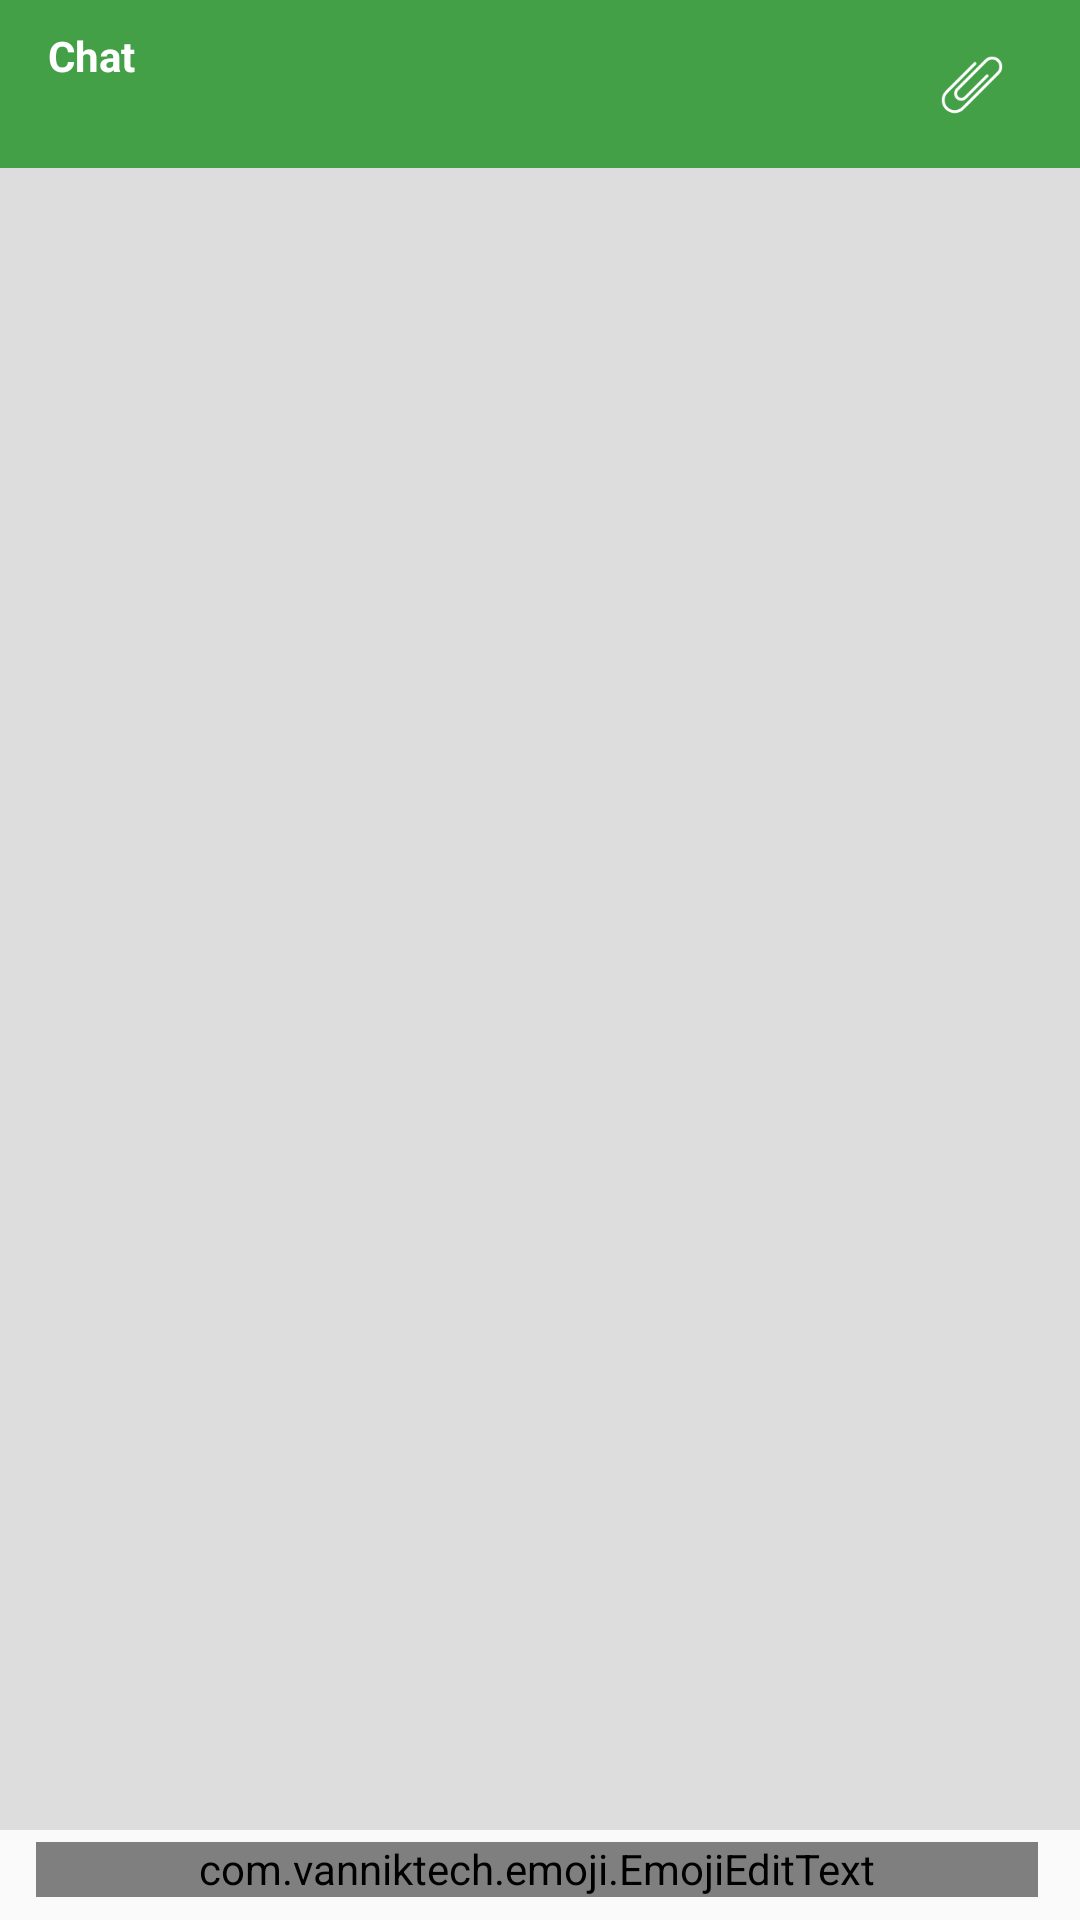

Write the Android layout XML for this screen, with the resource values it uses.
<!-- AndroidManifest.xml: application theme AppTheme -->
<!-- res/layout/activity_chat.xml -->
<?xml version="1.0" encoding="utf-8"?>
<RelativeLayout xmlns:android="http://schemas.android.com/apk/res/android"
    xmlns:tools="http://schemas.android.com/tools"
    android:layout_width="match_parent"
    android:layout_height="match_parent"
    xmlns:app="http://schemas.android.com/apk/res-auto"
    android:orientation="vertical"
    android:id="@+id/main_activity_root_view"
    >

    <android.support.v7.widget.Toolbar
        android:layout_width="match_parent"
        android:layout_height="wrap_content"
        android:id="@+id/chat_toolbar"
        android:background="@color/colorPrimary">

        <RelativeLayout
            android:layout_width="match_parent"
            android:layout_height="wrap_content"
            android:orientation="horizontal"
            >
            <LinearLayout
                android:layout_width="wrap_content"
                android:layout_height="wrap_content"
                android:orientation="vertical"
                android:layout_alignParentLeft="true"
                android:layout_centerVertical="true">
                <TextView
                    android:layout_width="wrap_content"
                    android:layout_height="wrap_content"
                    android:text="Chat"
                    android:id="@+id/chat_toolbar_textview"
                    android:textColor="#fff"
                    android:textSize="14sp"
                    android:layout_weight="1"
                    android:textStyle="bold"
                    />
                <TextView
                    android:layout_width="wrap_content"
                    android:layout_height="wrap_content"
                    android:text=""
                    android:textColor="#ffffff"
                    android:id="@+id/chat_toolbar_online"/>
            </LinearLayout>
            <ImageView
                android:layout_width="24dp"
                android:layout_height="24dp"
                android:src="@drawable/attach"
                android:tint="#fff"
                android:id="@+id/attach_icon"
                android:layout_marginRight="24dp"
                android:layout_alignParentRight="true"
                android:layout_centerVertical="true"
                />

        </RelativeLayout>
    </android.support.v7.widget.Toolbar>

    <android.support.v7.widget.RecyclerView
        android:layout_width="match_parent"
        android:layout_height="wrap_content"
        android:id="@+id/chat_recylerview"
        android:layout_above="@+id/tlayout"
        android:background="#dddddd"
        android:layout_below="@+id/chat_toolbar">

    </android.support.v7.widget.RecyclerView>




<LinearLayout
    android:layout_width="match_parent"
    android:layout_height="wrap_content"
    android:layout_alignParentBottom="true"
    android:id="@+id/tlayout"
    >

    <RelativeLayout
        android:id="@+id/chatboxtLayout"
        android:layout_width="match_parent"
        android:layout_height="wrap_content"
        android:paddingBottom="4dp"
        >

        <RelativeLayout
            android:id="@+id/chatTextAndSendBtnLayout"
            android:layout_width="match_parent"
            android:layout_height="wrap_content"
            android:layout_marginRight="2dp"
            android:paddingBottom="3dp"
            android:paddingTop="4dp">

            <ImageView
                android:id="@+id/main_activity_emoji"
                android:layout_width="wrap_content"
                android:layout_height="wrap_content"
                android:layout_alignParentLeft="true"
                android:layout_centerHorizontal="true"
                android:layout_centerVertical="true"
                android:src="@drawable/vector_emoji"
                  android:layout_margin="6dp"
                android:tint="@color/colorPrimaryDark"
                />




            <com.vanniktech.emoji.EmojiEditText
                android:id="@+id/emojiEditText"
                android:layout_width="match_parent"
                android:layout_height="wrap_content"
                android:layout_centerVertical="true"
                android:layout_toRightOf="@+id/main_activity_emoji"
                android:gravity="left"
                android:imeOptions="actionDone"
                android:inputType="textCapSentences|textMultiLine"
                android:maxLines="4"
                android:text=""
                android:layout_toLeftOf="@+id/send"
                />

            <ImageView
                android:id="@+id/send"
                android:layout_margin="6dp"
                android:layout_width="wrap_content"
                android:layout_height="wrap_content"
                android:layout_centerVertical="true"
                android:layout_alignParentRight="true"
                android:src="@drawable/vector_send"
                android:tint="@color/colorPrimaryDark"
                />

        </RelativeLayout>


    </RelativeLayout>



</LinearLayout>



    
    <LinearLayout
        android:id="@+id/date_and_time_chat_layout"
        android:layout_width="wrap_content"
        android:layout_height="wrap_content"
        android:layout_marginLeft="32dp"
        android:layout_below="@+id/chat_toolbar"
        android:layout_centerHorizontal="true"
        android:layout_marginRight="32dp"
        android:layout_marginTop="4dp"
        android:layout_marginBottom="4dp"
        android:visibility="gone"
        >
        <android.support.v7.widget.CardView
            android:layout_width="wrap_content"
            android:layout_height="wrap_content"
            app:cardCornerRadius="6dp"
            app:cardBackgroundColor="@color/colorPrimaryDark">
            <TextView
                android:id="@+id/date_and_time_bubble"
                android:layout_width="wrap_content"
                android:layout_height="wrap_content"
                android:alpha="0.7"
                android:gravity="center"
                android:padding="6dp"
                android:text="12 Jan 2014"
                android:textColor="#fff"
                />
        </android.support.v7.widget.CardView>
    </LinearLayout>




</RelativeLayout>
<!-- resources referenced by this layout -->
<resources>
  <color name="colorPrimary">#43A047</color>
  <color name="colorPrimaryDark">#388E3C</color>
  <!-- drawable attach: png bitmap (drawable, 1577 bytes) -->
  <style name="AppTheme" parent="Theme.AppCompat.Light.NoActionBar">
          
          <item name="colorPrimary">@color/colorPrimary</item>
          <item name="colorPrimaryDark">@color/colorPrimaryDark</item>
          <item name="colorAccent">@color/colorAccent</item>
          <item name="android:windowContentTransitions">true</item>
      </style>
  <color name="colorAccent">#000000</color>
</resources>
